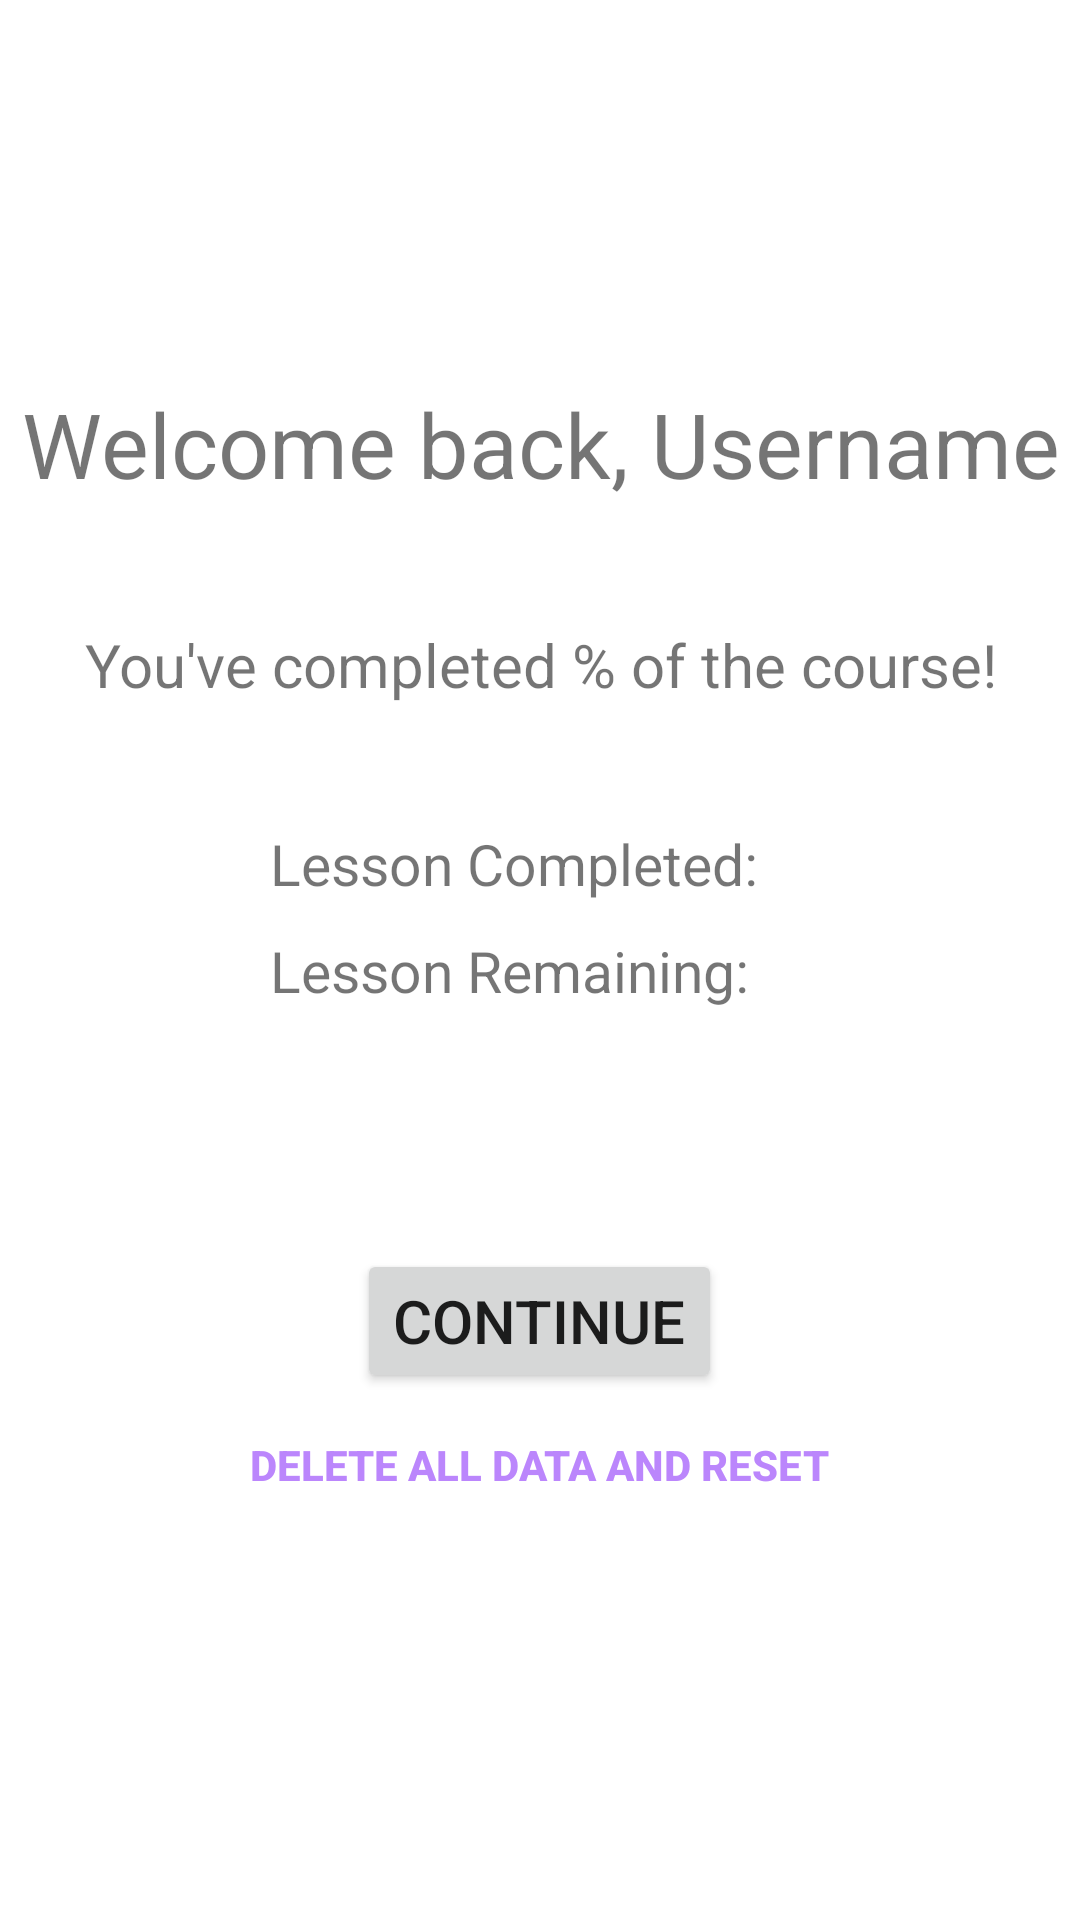

The Android layout XML behind this screen, and the referenced resources:
<!-- AndroidManifest.xml: application theme Theme.VitaList -->
<!-- res/layout/activity_welcome_back.xml -->
<?xml version="1.0" encoding="utf-8"?>
<LinearLayout xmlns:android="http://schemas.android.com/apk/res/android"
    xmlns:app="http://schemas.android.com/apk/res-auto"
    xmlns:tools="http://schemas.android.com/tools"
    android:layout_width="match_parent"
    android:layout_height="match_parent"
    android:orientation="vertical"
    android:gravity="center"
    tools:context=".WelcomeBack">

    <TextView
        android:id="@+id/tv_username"
        android:layout_width="match_parent"
        android:layout_height="wrap_content"
        android:text="Welcome back, Username"
        android:gravity="center_horizontal"
        android:textSize="30dp"/>

    <TextView
        android:id="@+id/tv_completePercentage"
        android:layout_width="match_parent"
        android:layout_height="wrap_content"
        android:gravity="center_horizontal"
        android:textSize="20dp"
        android:text="You've completed % of the course!"
        android:layout_marginTop="40dp"/>

    <TextView
        android:id="@+id/tv_LessonCompleted"
        android:layout_width="match_parent"
        android:layout_height="wrap_content"
        android:text="Lesson Completed: "
        android:textSize="19dp"
        android:layout_marginLeft="60dp"
        android:layout_marginTop="40dp"/>

    <TextView
        android:id="@+id/tv_LessonRemaining"
        android:layout_width="match_parent"
        android:layout_height="wrap_content"
        android:text="Lesson Remaining: "
        android:textSize="19dp"
        android:layout_marginLeft="60dp"
        android:layout_marginTop="10dp"/>

    <Button
        android:id="@+id/btn_continue"
        android:layout_width="wrap_content"
        android:layout_height="wrap_content"
        android:text="Continue"
        android:layout_centerHorizontal="true"
        android:gravity="center"
        android:textSize="20sp"
        android:layout_marginTop="80dp"/>

    <Button
        android:id="@+id/btn_delete"
        android:layout_width="wrap_content"
        android:layout_height="wrap_content"
        android:background="@android:color/transparent"
        android:textColor="@color/purple_200"
        android:text="Delete all data and reset"
        android:textStyle="bold"
        android:layout_gravity="center|bottom"/>



</LinearLayout>
<!-- resources referenced by this layout -->
<resources>
  <style name="Theme.VitaList" parent="Theme.MaterialComponents.DayNight.DarkActionBar">
          
          <item name="colorPrimary">@color/purple_500</item>
          <item name="colorPrimaryVariant">@color/purple_700</item>
          <item name="colorOnPrimary">@color/white</item>
          
          <item name="colorSecondary">@color/teal_200</item>
          <item name="colorSecondaryVariant">@color/teal_700</item>
          <item name="colorOnSecondary">@color/black</item>
          
          <item name="android:statusBarColor" tools:targetApi="l">?attr/colorPrimaryVariant</item>
          
      </style>
  <!-- not gathered from this repository: default colours our renderer supplied (Android Studio template values) -->
  <color name="purple_200">#FFBB86FC</color>
  <color name="purple_500">#FF6200EE</color>
  <color name="purple_700">#FF3700B3</color>
  <color name="teal_200">#FF03DAC5</color>
  <color name="teal_700">#FF018786</color>
  <color name="black">#FF000000</color>
  <color name="white">#FFFFFFFF</color>
</resources>
